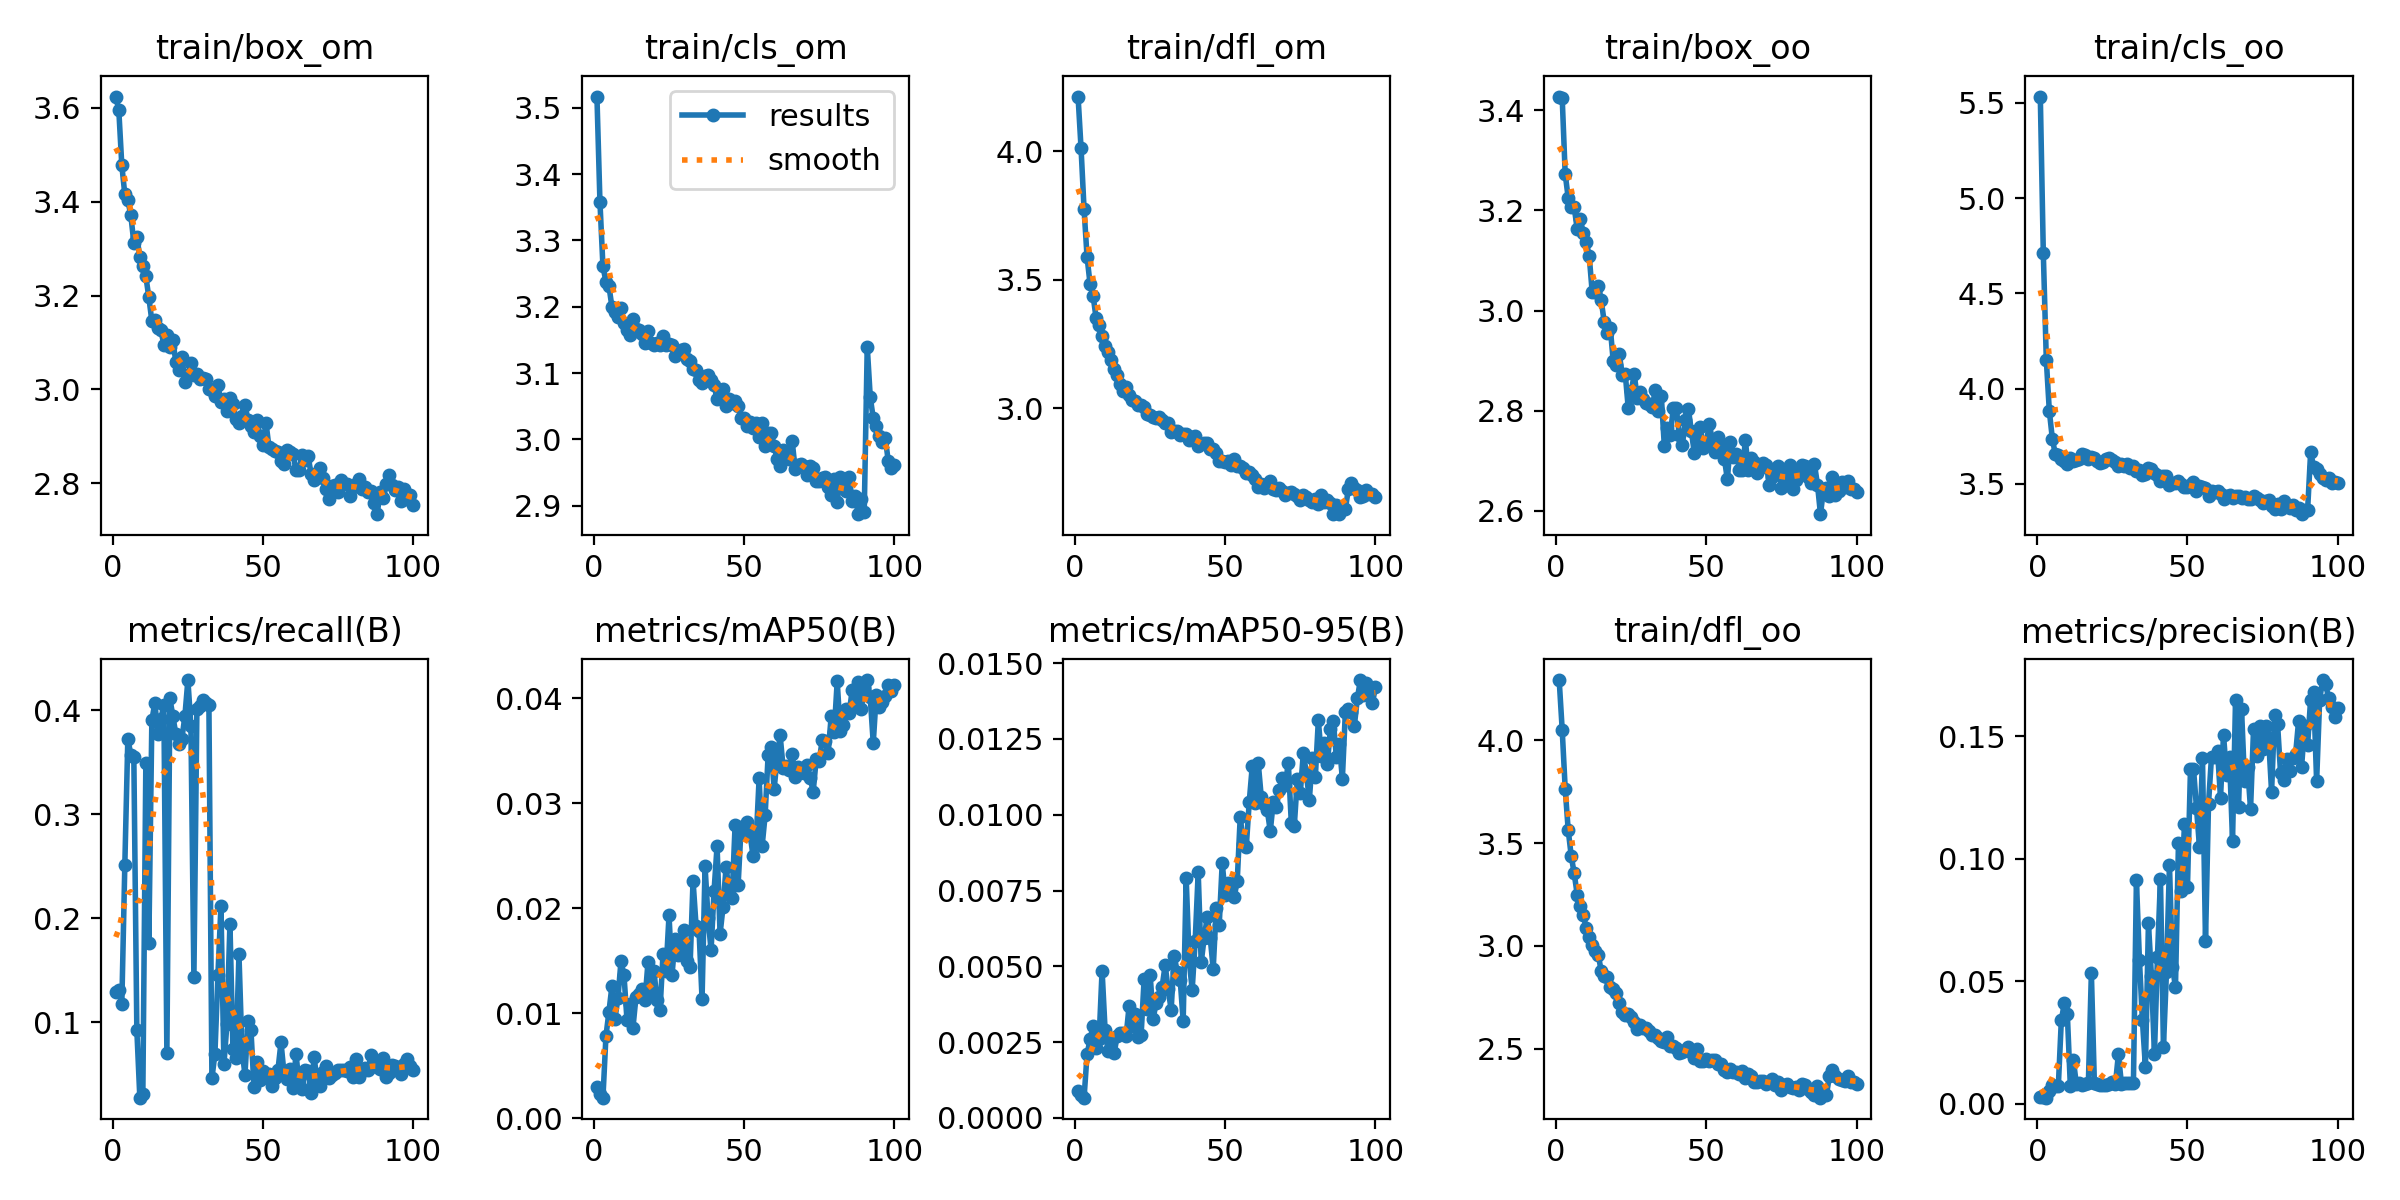

Values plotted in this chart, from the file beside it:
epoch, train/box_om, train/cls_om, train/dfl_om, train/box_oo, train/cls_oo, train/dfl_oo, metrics/precision(B), metrics/recall(B), metrics/mAP50(B), metrics/mAP50-95(B), val/box_om, val/cls_om, val/dfl_om, val/box_oo, val/cls_oo, val/dfl_oo, lr/pg0, lr/pg1, lr/pg2
1, 3.624, 3.517, 4.213, 3.427, 5.533, 4.293, 0.00263, 0.1289, 0.00301, 0.00089, 3.668, 3.6, 4.13, 3.591, 6.715, 4.157, 0.00065, 0.00065, 0.00065
2, 3.594, 3.358, 4.011, 3.425, 4.71, 4.052, 0.00268, 0.1314, 0.00227, 0.00076, 3.581, 3.478, 3.94, 3.569, 5.499, 4.1, 0.001304, 0.001304, 0.001304
3, 3.477, 3.261, 3.775, 3.273, 4.15, 3.765, 0.00241, 0.1179, 0.00196, 0.00067, 3.407, 3.361, 3.599, 3.45, 4.61, 3.948, 0.001944, 0.001944, 0.001944
4, 3.415, 3.238, 3.588, 3.225, 3.883, 3.564, 0.00512, 0.251, 0.00782, 0.0021, 3.332, 3.297, 3.465, 3.184, 4.252, 3.686, 0.001941, 0.001941, 0.001941
5, 3.403, 3.231, 3.483, 3.208, 3.738, 3.438, 0.00759, 0.3724, 0.01015, 0.00259, 3.302, 3.3, 3.337, 3.137, 3.856, 3.432, 0.001941, 0.001941, 0.001941
6, 3.371, 3.2, 3.438, 3.206, 3.654, 3.352, 0.00729, 0.3572, 0.0126, 0.00303, 3.269, 3.339, 3.26, 3.124, 4.156, 3.238, 0.001921, 0.001921, 0.001921
7, 3.313, 3.192, 3.351, 3.163, 3.65, 3.249, 0.00723, 0.3547, 0.00947, 0.00232, 3.211, 3.412, 3.263, 3.025, 3.964, 3.218, 0.001901, 0.001901, 0.001901
8, 3.324, 3.185, 3.325, 3.183, 3.63, 3.196, 0.03406, 0.09267, 0.01147, 0.0026, 3.141, 3.406, 3.262, 2.993, 4.054, 3.118, 0.001881, 0.001881, 0.001881
9, 3.283, 3.198, 3.28, 3.156, 3.621, 3.15, 0.04094, 0.0278, 0.01493, 0.00486, 3.222, 3.316, 3.21, 3.081, 3.859, 3.101, 0.001861, 0.001861, 0.001861
10, 3.264, 3.176, 3.243, 3.137, 3.604, 3.089, 0.03645, 0.03117, 0.01366, 0.0029, 3.163, 3.413, 3.228, 3.011, 4.039, 3.119, 0.001842, 0.001842, 0.001842
11, 3.241, 3.165, 3.218, 3.109, 3.635, 3.043, 0.00711, 0.3488, 0.00939, 0.0022, 3.127, 3.352, 3.178, 3, 3.94, 3.061, 0.001822, 0.001822, 0.001822
12, 3.196, 3.158, 3.187, 3.036, 3.617, 3.003, 0.01783, 0.1761, 0.01092, 0.0026, 3.073, 3.387, 3.189, 2.96, 4.038, 3.001, 0.001802, 0.001802, 0.001802
13, 3.146, 3.182, 3.151, 3.036, 3.627, 2.977, 0.00796, 0.3901, 0.00864, 0.00213, 3.06, 3.313, 3.14, 2.971, 3.971, 2.969, 0.001782, 0.001782, 0.001782
14, 3.148, 3.167, 3.129, 3.049, 3.63, 2.958, 0.0083, 0.4069, 0.01156, 0.00269, 3.078, 3.403, 3.131, 2.889, 4.011, 2.896, 0.001762, 0.001762, 0.001762
15, 3.131, 3.165, 3.095, 3.02, 3.656, 2.877, 0.0077, 0.3774, 0.01185, 0.0028, 3.062, 3.385, 3.163, 2.981, 3.99, 2.942, 0.001743, 0.001743, 0.001743
16, 3.126, 3.159, 3.067, 2.977, 3.651, 2.851, 0.00799, 0.3917, 0.01228, 0.0028, 3.034, 3.335, 3.104, 2.901, 3.981, 2.879, 0.001723, 0.001723, 0.001723
17, 3.095, 3.146, 3.082, 2.955, 3.628, 2.848, 0.00825, 0.4044, 0.01125, 0.0027, 3.041, 3.283, 3.142, 2.897, 3.984, 2.885, 0.001703, 0.001703, 0.001703
18, 3.115, 3.164, 3.053, 2.966, 3.64, 2.8, 0.05321, 0.07077, 0.01487, 0.0037, 3.076, 3.284, 3.122, 2.851, 3.939, 2.847, 0.001683, 0.001683, 0.001683
19, 3.091, 3.145, 3.032, 2.898, 3.634, 2.789, 0.00838, 0.4111, 0.01184, 0.00302, 3.023, 3.353, 3.055, 2.756, 4.033, 2.749, 0.001663, 0.001663, 0.001663
20, 3.104, 3.142, 3.029, 2.892, 3.618, 2.771, 0.00804, 0.3943, 0.01399, 0.00343, 3.07, 3.266, 3.081, 2.796, 4.037, 2.785, 0.001644, 0.001644, 0.001644
21, 3.058, 3.146, 3.013, 2.913, 3.609, 2.72, 0.00768, 0.3766, 0.01122, 0.00267, 3.053, 3.341, 3.094, 2.849, 4.016, 2.801, 0.001624, 0.001624, 0.001624
22, 3.042, 3.143, 3.012, 2.872, 3.613, 2.679, 0.00749, 0.3673, 0.01029, 0.00275, 3.057, 3.317, 3.099, 2.839, 3.978, 2.779, 0.001604, 0.001604, 0.001604
23, 3.068, 3.157, 3.006, 2.873, 3.629, 2.666, 0.00759, 0.3724, 0.01561, 0.00458, 3.01, 3.435, 3.085, 2.81, 3.986, 2.76, 0.001584, 0.001584, 0.001584
24, 3.015, 3.142, 2.977, 2.804, 3.633, 2.67, 0.00804, 0.3943, 0.01405, 0.00361, 3.023, 3.373, 3.062, 2.749, 4.067, 2.741, 0.001564, 0.001564, 0.001564
25, 3.03, 3.144, 2.972, 2.84, 3.624, 2.652, 0.00875, 0.4288, 0.01931, 0.00473, 3.01, 3.304, 3.021, 2.762, 3.941, 2.695, 0.001545, 0.001545, 0.001545
26, 3.056, 3.142, 2.967, 2.872, 3.615, 2.628, 0.00785, 0.385, 0.01363, 0.00327, 2.977, 3.353, 3.01, 2.787, 4.015, 2.704, 0.001525, 0.001525, 0.001525
27, 3.03, 3.125, 2.961, 2.825, 3.592, 2.597, 0.02011, 0.1432, 0.01705, 0.0038, 3.016, 3.37, 3.066, 2.847, 3.946, 2.779, 0.001505, 0.001505, 0.001505
28, 3.034, 3.132, 2.966, 2.837, 3.604, 2.615, 0.00818, 0.401, 0.0155, 0.00399, 3.019, 3.354, 3.059, 2.877, 3.959, 2.771, 0.001485, 0.001485, 0.001485
29, 3.022, 3.135, 2.953, 2.822, 3.593, 2.603, 0.00823, 0.4035, 0.01635, 0.00433, 3.014, 3.269, 3.049, 2.698, 3.948, 2.676, 0.001465, 0.001465, 0.001465
30, 3.024, 3.136, 2.942, 2.816, 3.605, 2.599, 0.00835, 0.4094, 0.01794, 0.00504, 3.024, 3.522, 3.059, 2.793, 3.937, 2.734, 0.001446, 0.001446, 0.001446
31, 3.022, 3.121, 2.944, 2.812, 3.585, 2.586, 0.0083, 0.4069, 0.01499, 0.00424, 3.025, 3.311, 3.06, 2.763, 3.862, 2.694, 0.001426, 0.001426, 0.001426
32, 3.001, 3.119, 2.908, 2.807, 3.595, 2.567, 0.00825, 0.4044, 0.01439, 0.00357, 2.985, 3.277, 3.017, 2.683, 3.985, 2.687, 0.001406, 0.001406, 0.001406
33, 2.998, 3.107, 2.91, 2.842, 3.569, 2.565, 0.09113, 0.04634, 0.02263, 0.00535, 3.041, 3.232, 3.047, 2.78, 3.877, 2.71, 0.001386, 0.001386, 0.001386
34, 2.986, 3.104, 2.913, 2.799, 3.572, 2.554, 0.0587, 0.06992, 0.01835, 0.00483, 2.981, 3.483, 3.013, 2.707, 4.067, 2.651, 0.001366, 0.001366, 0.001366
35, 3.01, 3.09, 2.896, 2.83, 3.547, 2.537, 0.03393, 0.1457, 0.01787, 0.00456, 3.007, 3.371, 3.004, 2.717, 4.055, 2.659, 0.001347, 0.001347, 0.001347
36, 2.973, 3.085, 2.902, 2.73, 3.55, 2.532, 0.01483, 0.2115, 0.01135, 0.0032, 2.996, 3.311, 3.015, 2.714, 3.944, 2.639, 0.001327, 0.001327, 0.001327
37, 2.981, 3.095, 2.9, 2.766, 3.585, 2.554, 0.07356, 0.05981, 0.024, 0.00791, 2.993, 3.338, 2.998, 2.714, 3.955, 2.66, 0.001307, 0.001307, 0.001307
38, 2.955, 3.097, 2.877, 2.752, 3.578, 2.513, 0.05205, 0.09857, 0.01906, 0.00519, 2.995, 3.313, 3.042, 2.698, 4.021, 2.638, 0.001287, 0.001287, 0.001287
39, 2.983, 3.09, 2.889, 2.805, 3.555, 2.512, 0.02016, 0.1946, 0.016, 0.00423, 3.005, 3.322, 3.042, 2.744, 3.968, 2.637, 0.001267, 0.001267, 0.001267
40, 2.97, 3.082, 2.892, 2.805, 3.547, 2.501, 0.05983, 0.07414, 0.02167, 0.00584, 2.949, 3.278, 2.987, 2.73, 3.902, 2.587, 0.001248, 0.001248, 0.001248
41, 2.937, 3.06, 2.853, 2.75, 3.514, 2.478, 0.09157, 0.06571, 0.02592, 0.0081, 2.969, 3.28, 2.975, 2.72, 3.876, 2.615, 0.001228, 0.001228, 0.001228
42, 2.928, 3.071, 2.863, 2.732, 3.543, 2.485, 0.02312, 0.1655, 0.01756, 0.00513, 2.947, 3.241, 2.96, 2.755, 3.907, 2.629, 0.001208, 0.001208, 0.001208
43, 2.943, 3.076, 2.865, 2.781, 3.542, 2.494, 0.05356, 0.07414, 0.02015, 0.00595, 2.965, 3.323, 2.979, 2.711, 3.893, 2.622, 0.001188, 0.001188, 0.001188
44, 2.967, 3.05, 2.866, 2.804, 3.495, 2.506, 0.09746, 0.04971, 0.02396, 0.00662, 2.893, 3.316, 2.921, 2.705, 3.913, 2.595, 0.001168, 0.001168, 0.001168
45, 2.936, 3.062, 2.843, 2.76, 3.505, 2.486, 0.05595, 0.1011, 0.02159, 0.00594, 2.905, 3.337, 2.932, 2.694, 3.898, 2.609, 0.001149, 0.001149, 0.001149
46, 2.923, 3.054, 2.842, 2.715, 3.504, 2.454, 0.04753, 0.09267, 0.02102, 0.00492, 2.927, 3.27, 2.93, 2.706, 3.852, 2.602, 0.001129, 0.001129, 0.001129
47, 2.91, 3.057, 2.826, 2.739, 3.514, 2.499, 0.1064, 0.03791, 0.0279, 0.00691, 2.959, 3.27, 2.946, 2.683, 3.923, 2.624, 0.001109, 0.001109, 0.001109
48, 2.934, 3.05, 2.794, 2.766, 3.498, 2.438, 0.08669, 0.06253, 0.02217, 0.00637, 2.902, 3.305, 2.91, 2.687, 3.9, 2.604, 0.001089, 0.001089, 0.001089
49, 2.901, 3.032, 2.795, 2.726, 3.485, 2.44, 0.114, 0.04465, 0.02773, 0.00841, 2.901, 3.312, 2.909, 2.744, 4.025, 2.614, 0.001069, 0.001069, 0.001069
50, 2.881, 3.032, 2.79, 2.736, 3.485, 2.45, 0.08857, 0.05307, 0.02706, 0.00736, 2.904, 3.305, 2.879, 2.674, 3.863, 2.527, 0.00105, 0.00105, 0.00105
51, 2.929, 3.02, 2.795, 2.774, 3.495, 2.438, 0.1365, 0.04802, 0.02817, 0.00774, 2.955, 3.225, 2.938, 2.741, 3.906, 2.556, 0.00103, 0.00103, 0.00103
52, 2.877, 3.026, 2.78, 2.74, 3.511, 2.444, 0.1368, 0.05055, 0.027, 0.00771, 2.906, 3.176, 2.881, 2.716, 3.793, 2.539, 0.00101, 0.00101, 0.00101
53, 2.874, 3.017, 2.802, 2.717, 3.46, 2.445, 0.1207, 0.03875, 0.02495, 0.00729, 2.912, 3.303, 2.889, 2.678, 3.752, 2.54, 0.0009902, 0.0009902, 0.0009902
54, 2.869, 3.024, 2.775, 2.748, 3.491, 2.426, 0.1047, 0.04634, 0.02634, 0.00782, 2.874, 3.24, 2.858, 2.676, 3.866, 2.504, 0.0009704, 0.0009704, 0.0009704
55, 2.867, 3.004, 2.773, 2.728, 3.484, 2.423, 0.141, 0.05476, 0.03237, 0.00994, 2.905, 3.194, 2.909, 2.719, 3.743, 2.541, 0.0009506, 0.0009506, 0.0009506
56, 2.847, 3.025, 2.769, 2.704, 3.48, 2.398, 0.06625, 0.08088, 0.02593, 0.00904, 2.885, 3.243, 2.886, 2.686, 3.806, 2.484, 0.0009308, 0.0009308, 0.0009308
57, 2.841, 2.99, 2.747, 2.663, 3.438, 2.386, 0.1223, 0.05139, 0.02884, 0.00893, 2.932, 3.222, 2.87, 2.722, 3.823, 2.527, 0.000911, 0.000911, 0.000911
58, 2.871, 3.009, 2.752, 2.737, 3.46, 2.402, 0.1416, 0.04549, 0.03459, 0.01043, 2.926, 3.302, 2.888, 2.694, 3.801, 2.517, 0.0008912, 0.0008912, 0.0008912
59, 2.868, 3.01, 2.739, 2.708, 3.457, 2.384, 0.1413, 0.05517, 0.03534, 0.0116, 2.86, 3.26, 2.835, 2.7, 3.849, 2.492, 0.0008714, 0.0008714, 0.0008714
60, 2.862, 2.99, 2.724, 2.714, 3.465, 2.385, 0.1441, 0.03707, 0.03134, 0.01038, 2.885, 3.195, 2.822, 2.708, 3.805, 2.493, 0.0008516, 0.0008516, 0.0008516
... 40 more rows
